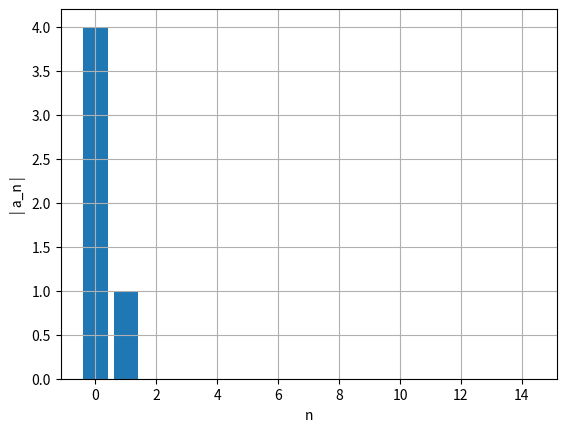
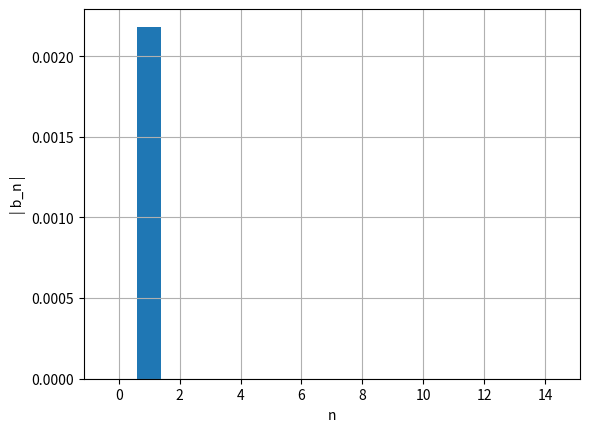

The script that saved these images, in order:
import numpy as np
import matplotlib.pyplot as plt

m = 1
xeq = 2
k = 1
x0 = 3
v0 = 0

ti = 0
tf = 100
dt = 0.001
n = int((tf-ti)/dt)

t = np.linspace(ti,tf,n+1)

def fourier(x0,v0,t,n,ti_estac, dt):
    x=np.empty(n+1)
    v=np.empty(n+1)
    a=np.empty(n+1)
    E=np.empty(n+1)
    
    v[0]=v0
    x[0]=x0
    cntMax=0
    ind=np.transpose([0 for i in range(1000)])
    afo=np.zeros(15)
    bfo=np.zeros(15)


    for i in range(n):
        if x[i]>0:
            a[i]=-(x[i]-xeq)
            v[i+1]=v[i]+a[i]*dt
            x[i+1]=x[i]+v[i+1]*dt
        else:
            a[i]=-x[i]-xeq
            v[i+1]=v[i]+a[i]*dt
            x[i+1]=x[i]+v[i+1]*dt
        if t[i]>ti_estac and x[i-1] < x[i] and  x[i+1] < x[i]:
            cntMax+=1
            ind[cntMax]=int(i)
    		
    t0=ind[cntMax-1]
    t1=ind[cntMax]    
    for i in range(15):
        af, bf=fourier_calc(t,x,t0,t1,dt,i)
        afo[i]=af
        bfo[i]=bf

    ii=np.linspace(0,14,15)
    plt.figure()
    plt.ylabel('| a_n |')
    plt.xlabel('n')
    plt.bar(ii,np.abs(afo))
    plt.grid()
    plt.show()



    ii=np.linspace(0,14,15)
    plt.figure()
    plt.ylabel('| b_n |')
    plt.xlabel('n')
    plt.bar(ii,np.abs(bfo))
    plt.grid()
    plt.show()
    
def fourier_calc(t,x,t0,t1,dt,nf):
    T=t[t1]-t[t0]
    ome=2*np.pi/T

    s1=x[t0]*np.cos(nf*ome*t[t0])
    s2=x[t1]*np.cos(nf*ome*t[t1])
    st=x[t0+1:t1]*np.cos(nf*ome*t[t0+1:t1])
    soma=np.sum(st)
    
    q1=x[t0]*np.sin(nf*ome*t[t0])
    q2=x[t1]*np.sin(nf*ome*t[t1])
    qt=x[t0+1:t1]*np.sin(nf*ome*t[t0+1:t1])
    somq=np.sum(qt)
    
    intega=((s1+s2)/2+soma)*dt
    af=2/T*intega
    integq=((q1+q2)/2+somq)*dt
    bf=2/T*integq
    return af,bf

fourier(x0,v0,t,n,0,dt)